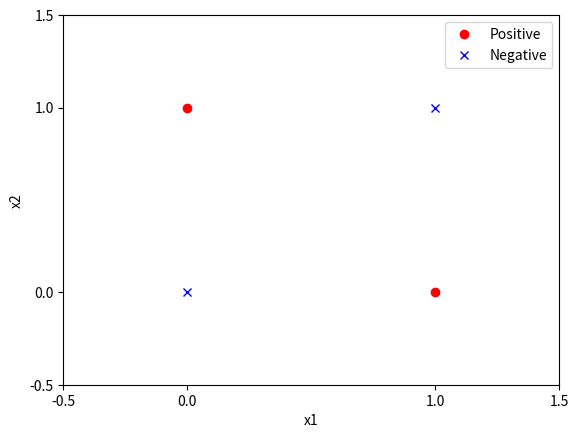

The matplotlib source for this figure:
# 验证感知机为什么不能表示异或

import pandas as pd
import numpy as np
import matplotlib.pyplot as plt


x1 = [0, 0, 1, 1]
x2 = [0, 1, 0, 1]
y = [-1, 1, 1, -1]
x1 = np.array(x1)
x2 = np.array(x2)
y = np.array(y)
data = np.c_[x1, x2, y]
data = pd.DataFrame(data, index=None, columns=['x1','x2','y'])
data.head()

positive = data.loc[data['y']==1]
negative = data.loc[data['y']==-1]

plt.xlim(-0.5, 1.5)
plt.ylim(-0.5, 1.5)
plt.xticks([-0.5, 0, 1, 1.5])
plt.yticks([-0.5, 0, 1, 1.5])

plt.xlabel("x1")
plt.ylabel("x2")

plt.plot(positive['x1'], positive['x2'], "ro")
plt.plot(negative['x1'], negative['x2'], "bx")

plt.legend(['Positive', 'Negative'])
plt.show()